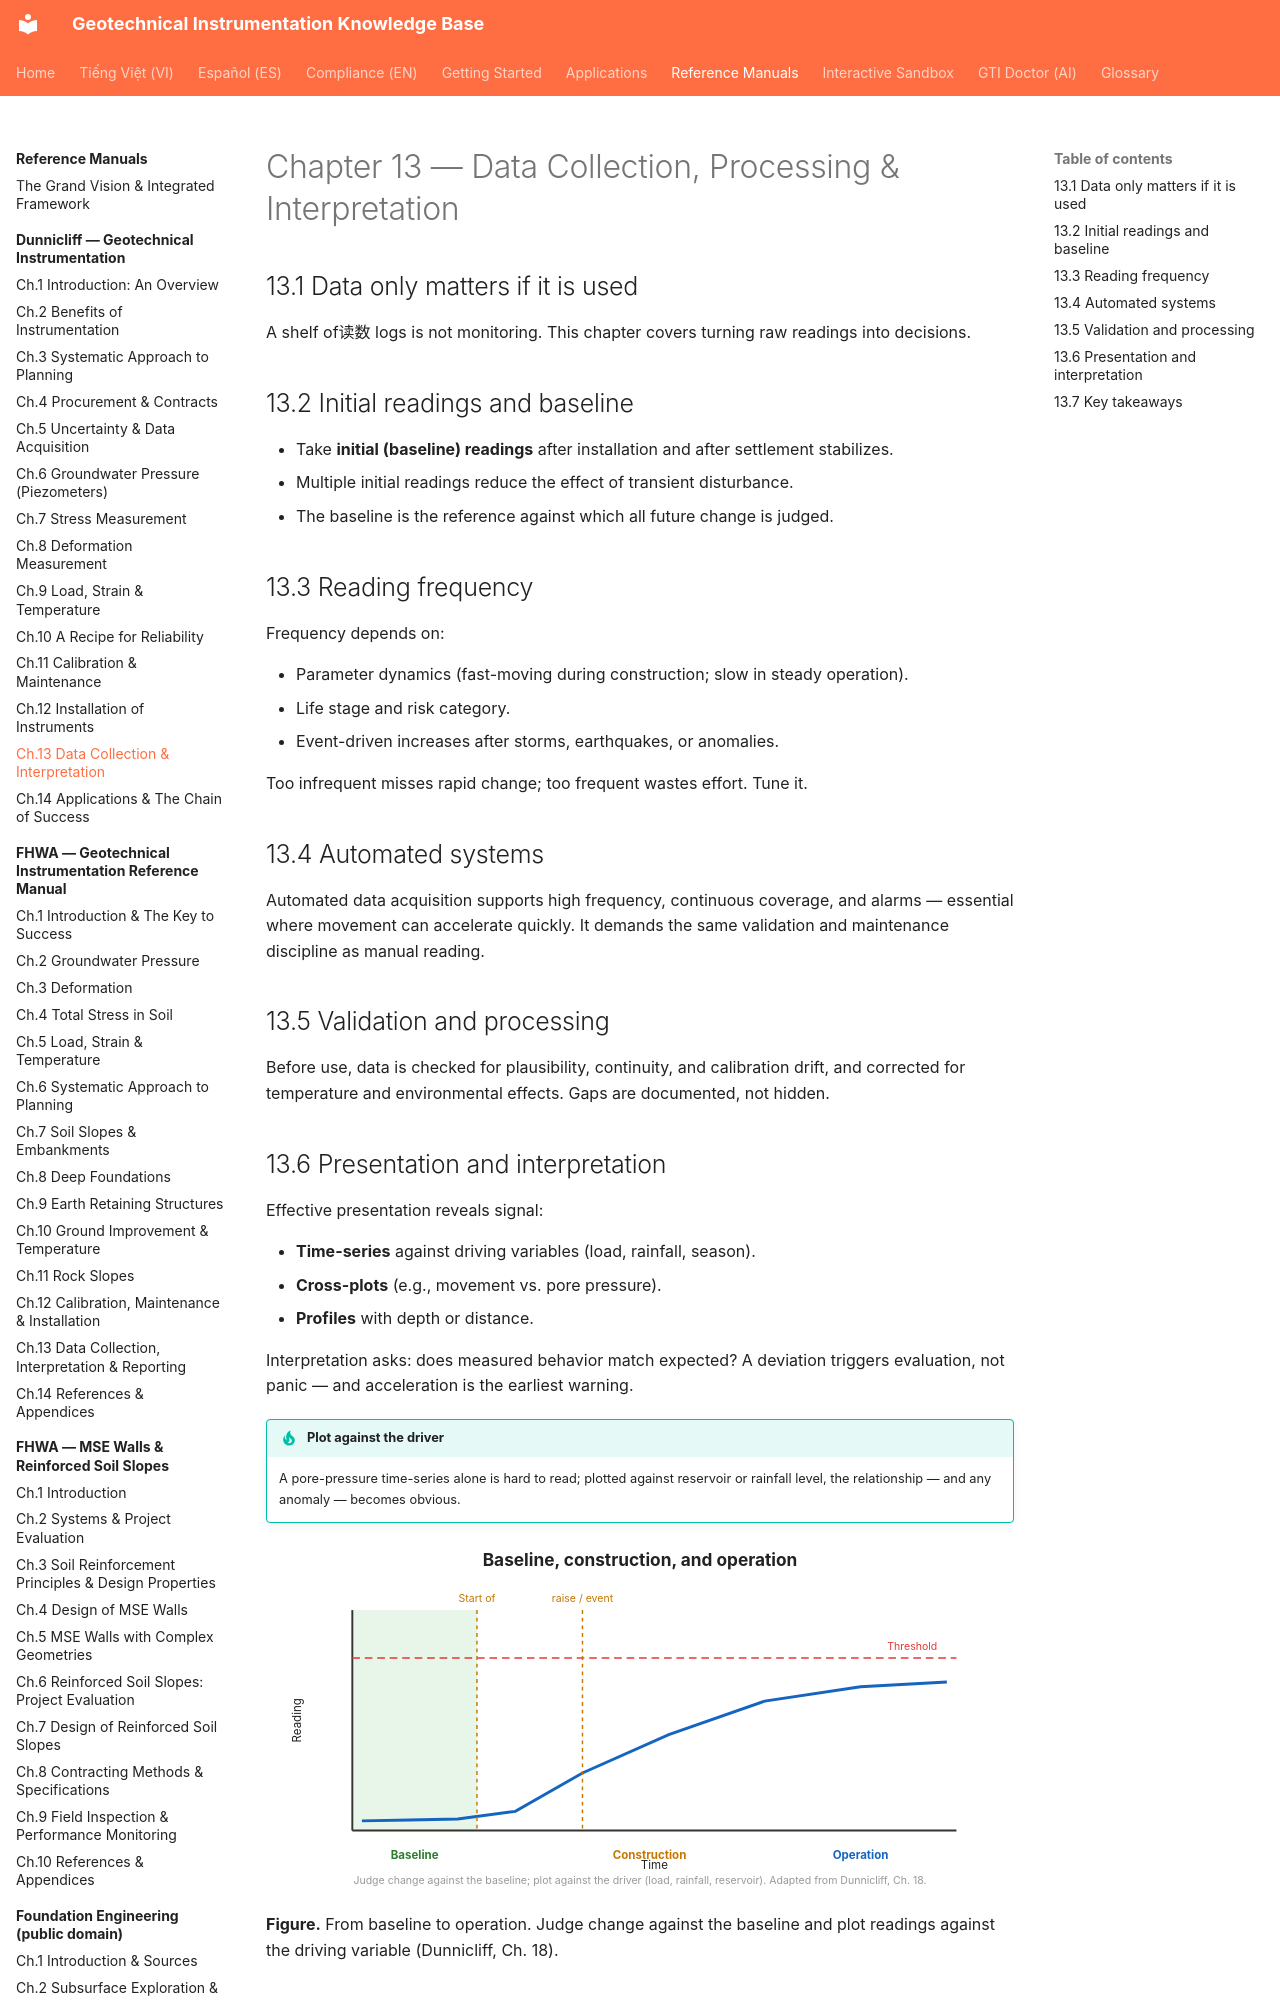

repository: geoinst/geoinst.github.io · page: reference-manuals/dunnicliff/chapter-13-data/index.html · generator: mkdocs

---
lang: en
lang_alt: vi/reference-manuals/dunnicliff/chapter-13-data/
---
# Chapter 13 — Data Collection, Processing & Interpretation

## 13.1 Data only matters if it is used

A shelf of读数 logs is not monitoring. This chapter covers turning raw readings
into decisions.

## 13.2 Initial readings and baseline

- Take **initial (baseline) readings** after installation and after settlement
  stabilizes.
- Multiple initial readings reduce the effect of transient disturbance.
- The baseline is the reference against which all future change is judged.
